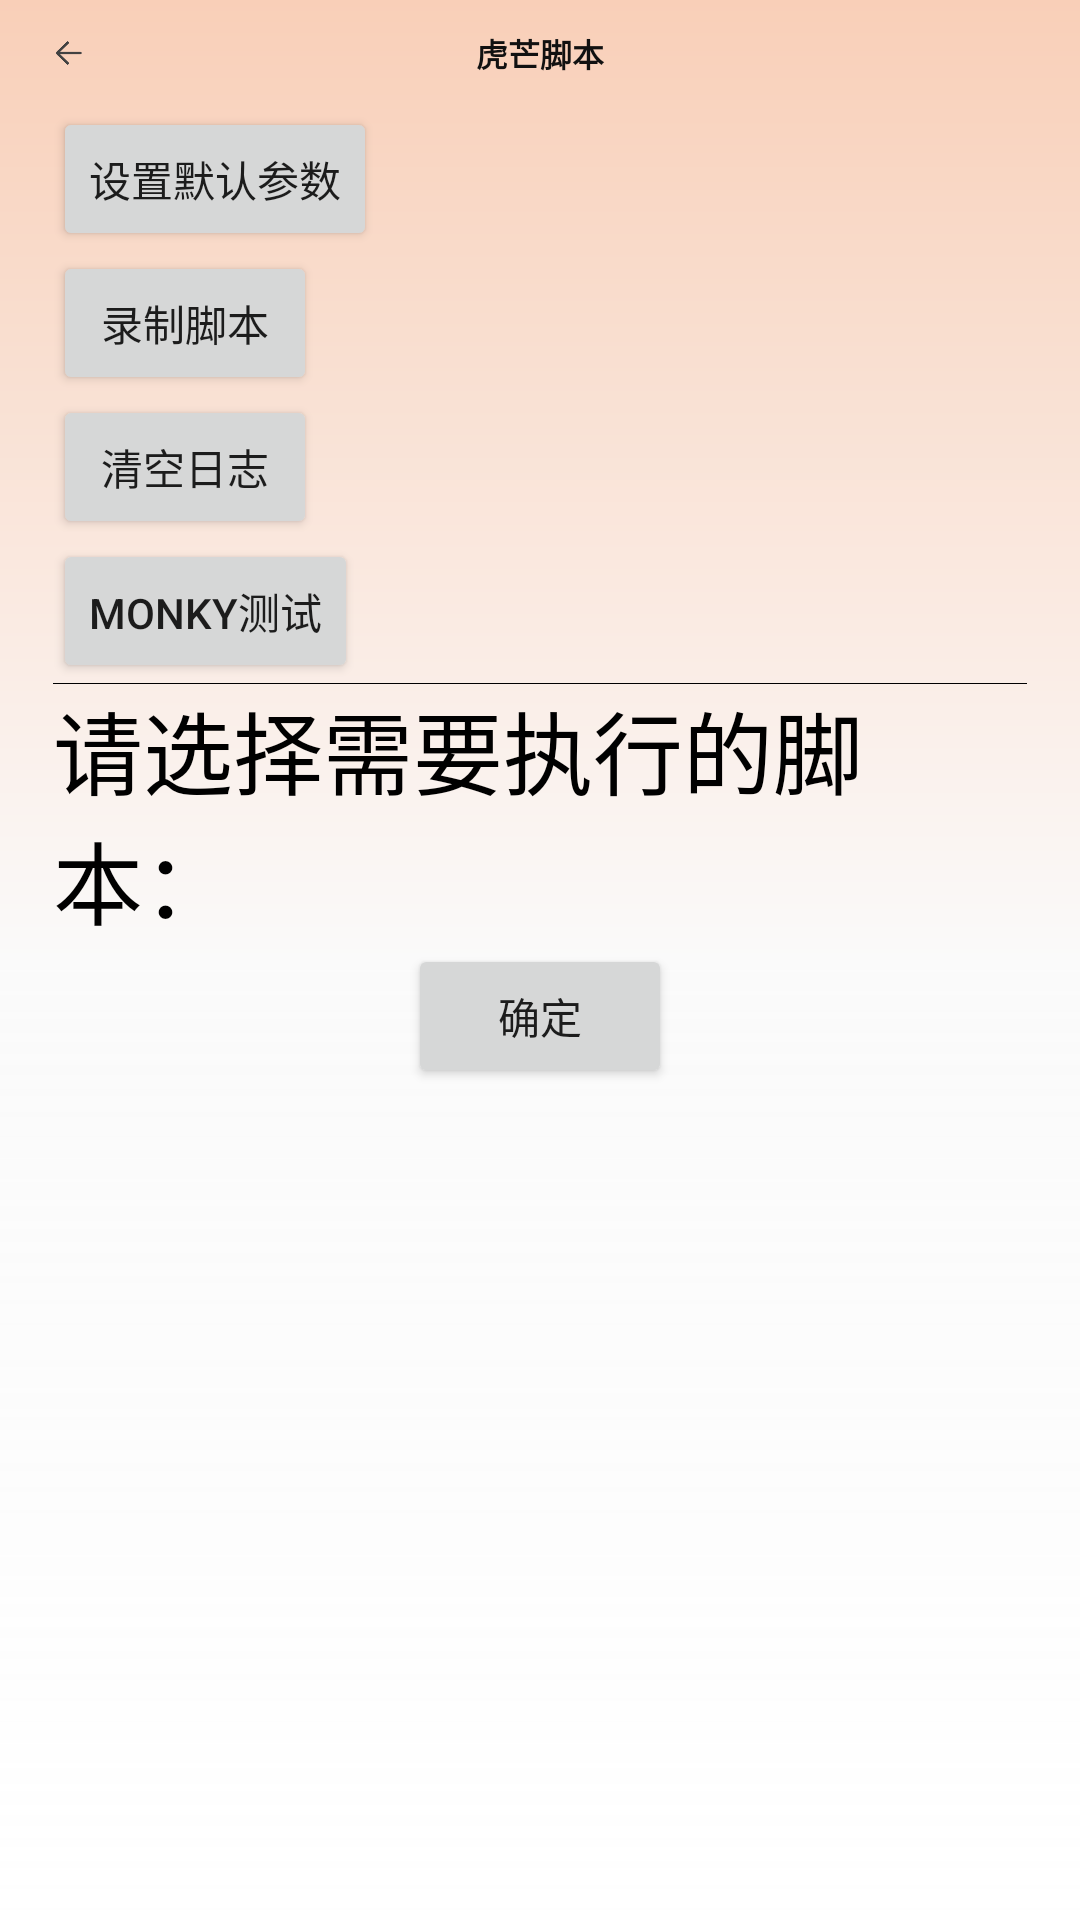

The Android layout XML behind this screen, and the referenced resources:
<!-- AndroidManifest.xml: application theme Theme.Script -->
<!-- res/layout/activity_main.xml -->
<?xml version="1.0" encoding="utf-8"?>
<RelativeLayout xmlns:android="http://schemas.android.com/apk/res/android"
    xmlns:app="http://schemas.android.com/apk/res-auto"
    xmlns:tools="http://schemas.android.com/tools"
    android:background="@drawable/humang_background"
    android:layout_width="match_parent"
    android:layout_height="match_parent"
    android:orientation="vertical"
    tools:context=".MainActivity">

    <include
        android:id="@+id/header"
        layout="@layout/layout_header" />

    <LinearLayout
        android:id="@+id/settings"
        android:layout_width="match_parent"
        android:layout_height="wrap_content"
        android:layout_below="@id/header"
        android:orientation="vertical">

        <RelativeLayout
            android:layout_width="match_parent"
            android:layout_height="wrap_content"
            android:layout_marginHorizontal="@dimen/horizontal_margin"
            android:visibility="gone">

            <TextView
                android:layout_width="wrap_content"
                android:layout_height="wrap_content"
                android:text="是否在屏幕中间显示log"
                android:textColor="@color/black"
                android:textSize="30dp" />

            <Switch
                android:id="@+id/show_log"
                android:layout_width="wrap_content"
                android:layout_height="wrap_content"
                android:layout_alignParentRight="true" />
        </RelativeLayout>

        <RelativeLayout
            android:layout_width="match_parent"
            android:layout_height="wrap_content"
            android:layout_marginHorizontal="@dimen/horizontal_margin"
            android:visibility="gone">

            <TextView
                android:layout_width="wrap_content"
                android:layout_height="wrap_content"
                android:text="是否在屏幕左上角显示性能"
                android:textColor="@color/black"
                android:textSize="30dp" />

            <Switch
                android:id="@+id/show_performance"
                android:layout_width="wrap_content"
                android:layout_height="wrap_content"
                android:layout_alignParentRight="true" />
        </RelativeLayout>

        <Button
            android:id="@+id/set_default_params"
            android:layout_width="wrap_content"
            android:layout_height="wrap_content"
            android:layout_marginHorizontal="@dimen/horizontal_margin"
            android:text="设置默认参数" />

        <Button
            android:id="@+id/edit_bt"
            android:layout_width="wrap_content"
            android:layout_height="wrap_content"
            android:layout_below="@id/set_default_params"
            android:layout_marginHorizontal="@dimen/horizontal_margin"
            android:text="录制脚本" />
        <Button
            android:id="@+id/clear_log_bt"
            android:layout_width="wrap_content"
            android:layout_height="wrap_content"
            android:layout_below="@id/edit_bt"
            android:layout_marginHorizontal="@dimen/horizontal_margin"
            android:text="清空日志" />
        <Button
            android:id="@+id/monky_bt"
            android:layout_width="wrap_content"
            android:layout_height="wrap_content"
            android:layout_below="@id/edit_bt"
            android:layout_marginHorizontal="@dimen/horizontal_margin"
            android:text="monky测试" />

        <View
            android:layout_width="fill_parent"
            android:layout_height="@dimen/split_line_height"
            android:layout_below="@id/edit_bt"
            android:layout_marginHorizontal="@dimen/horizontal_margin"
            android:background="@color/black" />
    </LinearLayout>

    <LinearLayout
        android:layout_below="@+id/settings"
        android:orientation="vertical"
        android:layout_width="match_parent"
        android:layout_height="wrap_content">
        <TextView
            android:layout_width="wrap_content"
            android:layout_height="wrap_content"
            android:layout_marginHorizontal="@dimen/horizontal_margin"
            android:text="@string/select_script"
            android:textColor="@color/black"
            android:textSize="30dp"/>
        <RadioGroup
            android:id="@+id/script_list"
            android:layout_width="match_parent"
            android:layout_height="wrap_content"
            android:layout_marginHorizontal="@dimen/horizontal_margin"
            android:gravity="center_vertical">
        </RadioGroup>
        <Button
            android:id="@+id/confirm_button"
            android:layout_width="wrap_content"
            android:layout_height="wrap_content"
            android:layout_marginHorizontal="@dimen/horizontal_margin"
            android:layout_gravity="center_horizontal"
            android:text="@string/confirm"/>
    </LinearLayout>

</RelativeLayout>
<!-- res/layout/layout_header.xml (included above) -->
<?xml version="1.0" encoding="utf-8"?>
<RelativeLayout android:orientation="horizontal"    android:layout_width="fill_parent"    android:layout_height="@dimen/header_title_height"    android:layout_marginHorizontal="@dimen/horizontal_margin"    xmlns:android="http://schemas.android.com/apk/res/android"    xmlns:app="http://schemas.android.com/apk/res-auto">    <ImageView        android:id="@+id/goback"        android:background="@drawable/ic_goback"        android:layout_width="@dimen/header_ic_goback_size"        android:layout_height="@dimen/header_ic_goback_size"        android:layout_centerVertical="true" />    <TextView        android:id="@+id/header_title"        android:layout_width="fill_parent"        android:layout_height="wrap_content"        android:layout_centerInParent="true"        android:gravity="center"        android:text="@string/app_name"        android:textColor="@color/font_color_setting_title"        android:textSize="@dimen/header_font_size_title"        android:textStyle="bold" /></RelativeLayout>
<!-- resources referenced by this layout -->
<resources>
  <color name="black">#FF000000</color>
  <color name="font_color_setting_title">#ff111111</color>
  <dimen name="header_font_size_title">36dp</dimen>
  <dimen name="header_ic_goback_size">36dp</dimen>
  <dimen name="header_title_height">120dp</dimen>
  <dimen name="horizontal_margin">60dp</dimen>
  <dimen name="split_line_height">1dp</dimen>
  <!-- drawable humang_background (drawable) -->
  <?xml version="1.0" encoding="utf-8"?>
  <shape xmlns:android="http://schemas.android.com/apk/res/android">
      <gradient
          android:angle="90"
          android:endColor="#F9CFB8"
          android:centerColor="#FAFAFA"
          android:startColor="#D1FFFFFF" />
  </shape>
  <!-- drawable ic_goback: png bitmap (drawable, 819 bytes) -->
  <string name="app_name">虎芒脚本</string>
  <string name="confirm">确定</string>
  <string name="select_script">请选择需要执行的脚本：</string>
  <style name="Theme.Script" parent="Theme.MaterialComponents.DayNight.DarkActionBar">
          
          <item name="colorPrimary">@color/purple_500</item>
          <item name="colorPrimaryVariant">@color/purple_700</item>
          <item name="colorOnPrimary">@color/white</item>
          
          <item name="colorSecondary">@color/teal_200</item>
          <item name="colorSecondaryVariant">@color/teal_700</item>
          <item name="colorOnSecondary">@color/black</item>
          
          <item name="android:statusBarColor" tools:targetApi="l">?attr/colorPrimaryVariant</item>
          
      </style>
  <color name="purple_500">#FF6200EE</color>
  <color name="purple_700">#FF3700B3</color>
  <color name="white">#FFFFFFFF</color>
  <color name="teal_200">#FF03DAC5</color>
  <color name="teal_700">#FF018786</color>
</resources>
